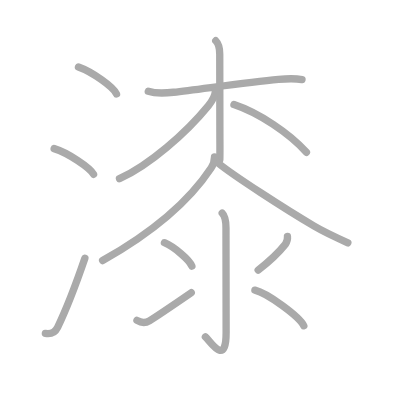
t = 0.00 s
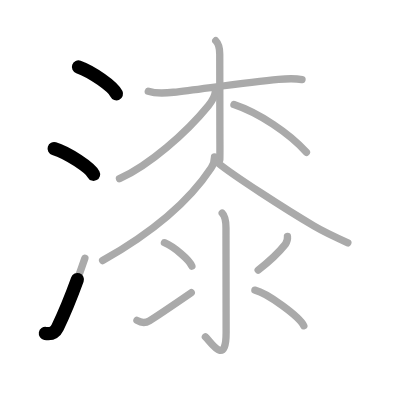
t = 2.75 s
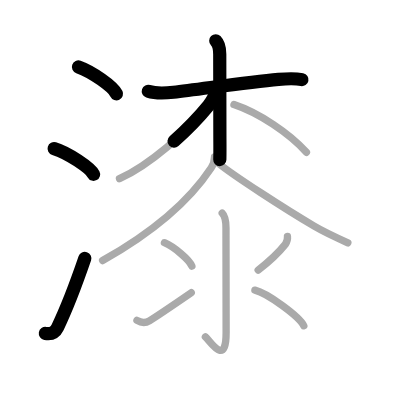
t = 5.50 s
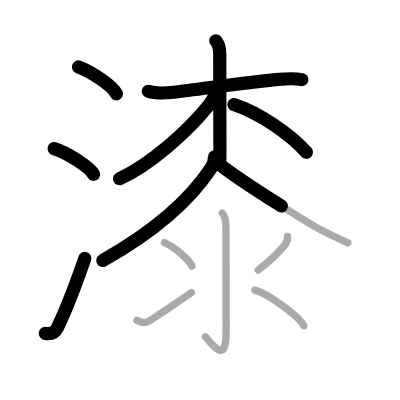
t = 8.50 s
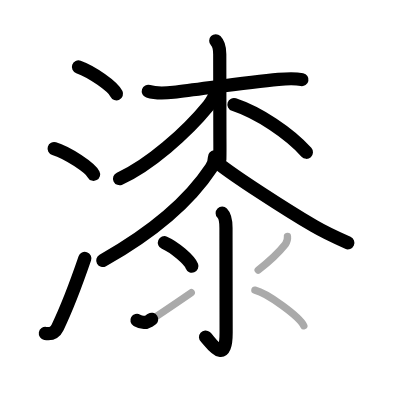
t = 11.25 s
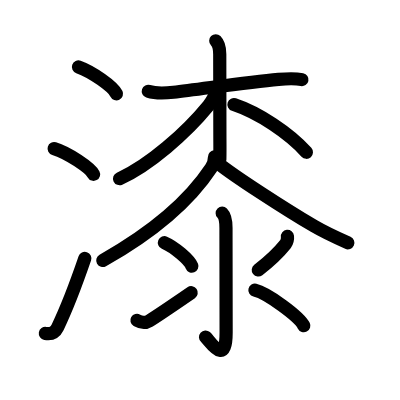
t = 14.00 s

The animated SVG that drew these frames (rendered in a browser with its animation timeline set to each time). Animation: 14 SMIL elements (animate=14); one cycle of 14.00 s.

<?xml version="1.0" standalone="no"?>
<!DOCTYPE svg PUBLIC "-//W3C//DTD SVG 1.1//EN"   "http://www.w3.org/Graphics/SVG/1.1/DTD/svg11.dtd">
<svg width="400px" height="400px"  version="1.1" xmlns="http://www.w3.org/2000/svg">
  <defs>
    <marker id="Triangle" viewBox="0 0 10 10" refX="0" refY="5" markerUnits="strokeWidth" markerWidth="3" style="stroke-opacity:0%;fill:#aaaaaa;" markerHeight="2" orient="auto">
      <path d="M 0 0 L 10 5 L 0 10 z" />
    </marker>
    
    <marker id="Arrow" viewBox="0 0 10 10" refX="5" refY="5" markerUnits="strokeWidth" markerWidth="1.8" style="stroke-opacity:0%;fill:#770000;" markerHeight="2" orient="auto">
      <path d="M 0 4 L 6 4 L 4 1 L 10 5 L 4 9 L 6 6 L 0 6 z" />
        <circle cx="5" cy="5" r="5" />
      </marker>
    
    <marker id="TriangleRed" viewBox="0 0 10 10" refX="0" refY="5" markerUnits="strokeWidth" markerWidth="3" style="stroke-opacity:0%;fill:#CC0000;" markerHeight="2" orient="auto">
      <path d="M 0 0 L 10 5 L 0 10 z" />
    </marker>
    
    <marker id="ArrowRed" viewBox="0 0 10 10" refX="5" refY="5" markerUnits="strokeWidth" markerWidth="1.8" style="stroke-opacity:0%;fill:#CC0000;" markerHeight="2" orient="auto">
      <path d="M 0 4 L 6 4 L 4 1 L 10 5 L 4 9 L 6 6 L 0 6 z" />
        <circle cx="5" cy="5" r="5" />
      </marker>
    
  </defs>
  
  <path style="fill:#ffffff; fill-opacity:100%; fill-rule:evenodd; stroke-width:0;" d="M 0 0 L 400px 0 L 400px 400px L 0 400px L 0 0" />

  <g transform="scale(3.6697247706422 3.6697247706422)">
<path style="fill:none; fill-opacity:0%; fill-rule:evenodd; stroke:#aaaaaa; stroke-opacity:100%; stroke-width: 1.5pt; stroke-linejoin:round; stroke-linecap:round;" d="M21.38 18.25c3.66 1.3 9.45 5.33 10.37 7.34"></path>
<path style="fill:none; fill-opacity:0%; fill-rule:evenodd; stroke:#aaaaaa; stroke-opacity:100%; stroke-width: 1.5pt; stroke-linejoin:round; stroke-linecap:round;" d="M14.75 40.5c3.79 1.15 9.8 5.22 10.75 7"></path>
<path style="fill:none; fill-opacity:0%; fill-rule:evenodd; stroke:#aaaaaa; stroke-opacity:100%; stroke-width: 1.5pt; stroke-linejoin:round; stroke-linecap:round;" d="M12.36 90.86c1.54 0.26 2.6-0.13 3.34-1.65c2.73-5.67 4.95-11.6 7.43-18.83"></path>
<path style="fill:none; fill-opacity:0%; fill-rule:evenodd; stroke:#aaaaaa; stroke-opacity:100%; stroke-width: 1.5pt; stroke-linejoin:round; stroke-linecap:round;" d="M40.41 24.87c2.04 0.66 4.75 0.51 6.87 0.27c7.16-0.81 19.94-2.72 28.61-3.51c2.19-0.2 4.23-0.37 6.41 0.07"></path>
<path style="fill:none; fill-opacity:0%; fill-rule:evenodd; stroke:#aaaaaa; stroke-opacity:100%; stroke-width: 1.5pt; stroke-linejoin:round; stroke-linecap:round;" d="M58.79 11.1c0.88 0.88 1.09 2.12 1.09 3.65c0 8.26-0.02 16.4 0.04 23c0.02 2.18 0.02 4.13-0.02 5.75"></path>
<path style="fill:none; fill-opacity:0%; fill-rule:evenodd; stroke:#aaaaaa; stroke-opacity:100%; stroke-width: 1.5pt; stroke-linejoin:round; stroke-linecap:round;" d="M58.7 24.69c0 1.06-0.43 2.29-1.89 4.08C50.7 36.26 40.69 45.01 32.56 48.7"></path>
<path style="fill:none; fill-opacity:0%; fill-rule:evenodd; stroke:#aaaaaa; stroke-opacity:100%; stroke-width: 1.5pt; stroke-linejoin:round; stroke-linecap:round;" d="M63.75 28.5c6.75 2.25 15 7.75 19.75 13"></path>
<path style="fill:none; fill-opacity:0%; fill-rule:evenodd; stroke:#aaaaaa; stroke-opacity:100%; stroke-width: 1.5pt; stroke-linejoin:round; stroke-linecap:round;" d="M58.45 42.75c0 1.12-0.34 2.15-0.92 3.02C53.25 52.25 44.62 61.62 27.96 71"></path>
<path style="fill:none; fill-opacity:0%; fill-rule:evenodd; stroke:#aaaaaa; stroke-opacity:100%; stroke-width: 1.5pt; stroke-linejoin:round; stroke-linecap:round;" d="M59.49 44.49c4.12 3.35 17.94 12.31 26.13 17.14c2.91 1.72 6.09 3.16 9.17 4.54"></path>
<path style="fill:none; fill-opacity:0%; fill-rule:evenodd; stroke:#aaaaaa; stroke-opacity:100%; stroke-width: 1.5pt; stroke-linejoin:round; stroke-linecap:round;" d="M60.55 58.08c0.87 0.87 1.03 2.42 1.03 4.03c0 11.96 0.04 24.42 0.04 28.49c0 9.64-4.42 2.23-5.65 1.21"></path>
<path style="fill:none; fill-opacity:0%; fill-rule:evenodd; stroke:#aaaaaa; stroke-opacity:100%; stroke-width: 1.5pt; stroke-linejoin:round; stroke-linecap:round;" d="M44.81 66.14c2.64 1.13 6.82 4.64 7.48 6.39"></path>
<path style="fill:none; fill-opacity:0%; fill-rule:evenodd; stroke:#aaaaaa; stroke-opacity:100%; stroke-width: 1.5pt; stroke-linejoin:round; stroke-linecap:round;" d="M37.32 87.31c1.14 0.66 2.18 0.83 3.38 0.1c0.86-0.52 7.78-5.16 11.42-7.66"></path>
<path style="fill:none; fill-opacity:0%; fill-rule:evenodd; stroke:#aaaaaa; stroke-opacity:100%; stroke-width: 1.5pt; stroke-linejoin:round; stroke-linecap:round;" d="M78.33 64.43c0.08 0.76-0.11 1.45-0.54 2.09c-1.28 1.61-3.28 3.86-7.44 7.08"></path>
<path style="fill:none; fill-opacity:0%; fill-rule:evenodd; stroke:#aaaaaa; stroke-opacity:100%; stroke-width: 1.5pt; stroke-linejoin:round; stroke-linecap:round;" d="M69.46 79.07c3.35 0.8 12.05 7.12 13.33 9.7"></path>

<path style="fill:none; fill-opacity:0%; fill-rule:evenodd; stroke:#000000; stroke-opacity:100%; stroke-width: 2.7pt; stroke-linejoin:round; stroke-linecap:round;" d="M21.38 18.25c3.66 1.3 9.45 5.33 10.37 7.34" pathLength="100" stroke-dashoffset="100" stroke-dasharray="100 105"><animate id="dashAnim1" attributeName="stroke-dashoffset" from="100" to="0" dur="1s" calcMode="linear" fill="freeze"/></path>
<path style="fill:none; fill-opacity:0%; fill-rule:evenodd; stroke:#000000; stroke-opacity:100%; stroke-width: 2.7pt; stroke-linejoin:round; stroke-linecap:round;" d="M14.75 40.5c3.79 1.15 9.8 5.22 10.75 7" pathLength="100" stroke-dashoffset="100" stroke-dasharray="100 105"><animate id="dashAnim2" attributeName="stroke-dashoffset" from="100" to="0" dur="1s" calcMode="linear" begin="dashAnim1.end" fill="freeze"/></path>
<path style="fill:none; fill-opacity:0%; fill-rule:evenodd; stroke:#000000; stroke-opacity:100%; stroke-width: 2.7pt; stroke-linejoin:round; stroke-linecap:round;" d="M12.36 90.86c1.54 0.26 2.6-0.13 3.34-1.65c2.73-5.67 4.95-11.6 7.43-18.83" pathLength="100" stroke-dashoffset="100" stroke-dasharray="100 105"><animate id="dashAnim3" attributeName="stroke-dashoffset" from="100" to="0" dur="1s" calcMode="linear" begin="dashAnim2.end" fill="freeze"/></path>
<path style="fill:none; fill-opacity:0%; fill-rule:evenodd; stroke:#000000; stroke-opacity:100%; stroke-width: 2.7pt; stroke-linejoin:round; stroke-linecap:round;" d="M40.41 24.87c2.04 0.66 4.75 0.51 6.87 0.27c7.16-0.81 19.94-2.72 28.61-3.51c2.19-0.2 4.23-0.37 6.41 0.07" pathLength="100" stroke-dashoffset="100" stroke-dasharray="100 105"><animate id="dashAnim4" attributeName="stroke-dashoffset" from="100" to="0" dur="1s" calcMode="linear" begin="dashAnim3.end" fill="freeze"/></path>
<path style="fill:none; fill-opacity:0%; fill-rule:evenodd; stroke:#000000; stroke-opacity:100%; stroke-width: 2.7pt; stroke-linejoin:round; stroke-linecap:round;" d="M58.79 11.1c0.88 0.88 1.09 2.12 1.09 3.65c0 8.26-0.02 16.4 0.04 23c0.02 2.18 0.02 4.13-0.02 5.75" pathLength="100" stroke-dashoffset="100" stroke-dasharray="100 105"><animate id="dashAnim5" attributeName="stroke-dashoffset" from="100" to="0" dur="1s" calcMode="linear" begin="dashAnim4.end" fill="freeze"/></path>
<path style="fill:none; fill-opacity:0%; fill-rule:evenodd; stroke:#000000; stroke-opacity:100%; stroke-width: 2.7pt; stroke-linejoin:round; stroke-linecap:round;" d="M58.7 24.69c0 1.06-0.43 2.29-1.89 4.08C50.7 36.26 40.69 45.01 32.56 48.7" pathLength="100" stroke-dashoffset="100" stroke-dasharray="100 105"><animate id="dashAnim6" attributeName="stroke-dashoffset" from="100" to="0" dur="1s" calcMode="linear" begin="dashAnim5.end" fill="freeze"/></path>
<path style="fill:none; fill-opacity:0%; fill-rule:evenodd; stroke:#000000; stroke-opacity:100%; stroke-width: 2.7pt; stroke-linejoin:round; stroke-linecap:round;" d="M63.75 28.5c6.75 2.25 15 7.75 19.75 13" pathLength="100" stroke-dashoffset="100" stroke-dasharray="100 105"><animate id="dashAnim7" attributeName="stroke-dashoffset" from="100" to="0" dur="1s" calcMode="linear" begin="dashAnim6.end" fill="freeze"/></path>
<path style="fill:none; fill-opacity:0%; fill-rule:evenodd; stroke:#000000; stroke-opacity:100%; stroke-width: 2.7pt; stroke-linejoin:round; stroke-linecap:round;" d="M58.45 42.75c0 1.12-0.34 2.15-0.92 3.02C53.25 52.25 44.62 61.62 27.96 71" pathLength="100" stroke-dashoffset="100" stroke-dasharray="100 105"><animate id="dashAnim8" attributeName="stroke-dashoffset" from="100" to="0" dur="1s" calcMode="linear" begin="dashAnim7.end" fill="freeze"/></path>
<path style="fill:none; fill-opacity:0%; fill-rule:evenodd; stroke:#000000; stroke-opacity:100%; stroke-width: 2.7pt; stroke-linejoin:round; stroke-linecap:round;" d="M59.49 44.49c4.12 3.35 17.94 12.31 26.13 17.14c2.91 1.72 6.09 3.16 9.17 4.54" pathLength="100" stroke-dashoffset="100" stroke-dasharray="100 105"><animate id="dashAnim9" attributeName="stroke-dashoffset" from="100" to="0" dur="1s" calcMode="linear" begin="dashAnim8.end" fill="freeze"/></path>
<path style="fill:none; fill-opacity:0%; fill-rule:evenodd; stroke:#000000; stroke-opacity:100%; stroke-width: 2.7pt; stroke-linejoin:round; stroke-linecap:round;" d="M60.55 58.08c0.87 0.87 1.03 2.42 1.03 4.03c0 11.96 0.04 24.42 0.04 28.49c0 9.64-4.42 2.23-5.65 1.21" pathLength="100" stroke-dashoffset="100" stroke-dasharray="100 105"><animate id="dashAnim10" attributeName="stroke-dashoffset" from="100" to="0" dur="1s" calcMode="linear" begin="dashAnim9.end" fill="freeze"/></path>
<path style="fill:none; fill-opacity:0%; fill-rule:evenodd; stroke:#000000; stroke-opacity:100%; stroke-width: 2.7pt; stroke-linejoin:round; stroke-linecap:round;" d="M44.81 66.14c2.64 1.13 6.82 4.64 7.48 6.39" pathLength="100" stroke-dashoffset="100" stroke-dasharray="100 105"><animate id="dashAnim11" attributeName="stroke-dashoffset" from="100" to="0" dur="1s" calcMode="linear" begin="dashAnim10.end" fill="freeze"/></path>
<path style="fill:none; fill-opacity:0%; fill-rule:evenodd; stroke:#000000; stroke-opacity:100%; stroke-width: 2.7pt; stroke-linejoin:round; stroke-linecap:round;" d="M37.32 87.31c1.14 0.66 2.18 0.83 3.38 0.1c0.86-0.52 7.78-5.16 11.42-7.66" pathLength="100" stroke-dashoffset="100" stroke-dasharray="100 105"><animate id="dashAnim12" attributeName="stroke-dashoffset" from="100" to="0" dur="1s" calcMode="linear" begin="dashAnim11.end" fill="freeze"/></path>
<path style="fill:none; fill-opacity:0%; fill-rule:evenodd; stroke:#000000; stroke-opacity:100%; stroke-width: 2.7pt; stroke-linejoin:round; stroke-linecap:round;" d="M78.33 64.43c0.08 0.76-0.11 1.45-0.54 2.09c-1.28 1.61-3.28 3.86-7.44 7.08" pathLength="100" stroke-dashoffset="100" stroke-dasharray="100 105"><animate id="dashAnim13" attributeName="stroke-dashoffset" from="100" to="0" dur="1s" calcMode="linear" begin="dashAnim12.end" fill="freeze"/></path>
<path style="fill:none; fill-opacity:0%; fill-rule:evenodd; stroke:#000000; stroke-opacity:100%; stroke-width: 2.7pt; stroke-linejoin:round; stroke-linecap:round;" d="M69.46 79.07c3.35 0.8 12.05 7.12 13.33 9.7" pathLength="100" stroke-dashoffset="100" stroke-dasharray="100 105"><animate id="dashAnim14" attributeName="stroke-dashoffset" from="100" to="0" dur="1s" calcMode="linear" begin="dashAnim13.end" fill="freeze"/></path>

</g>

</svg>  
          
